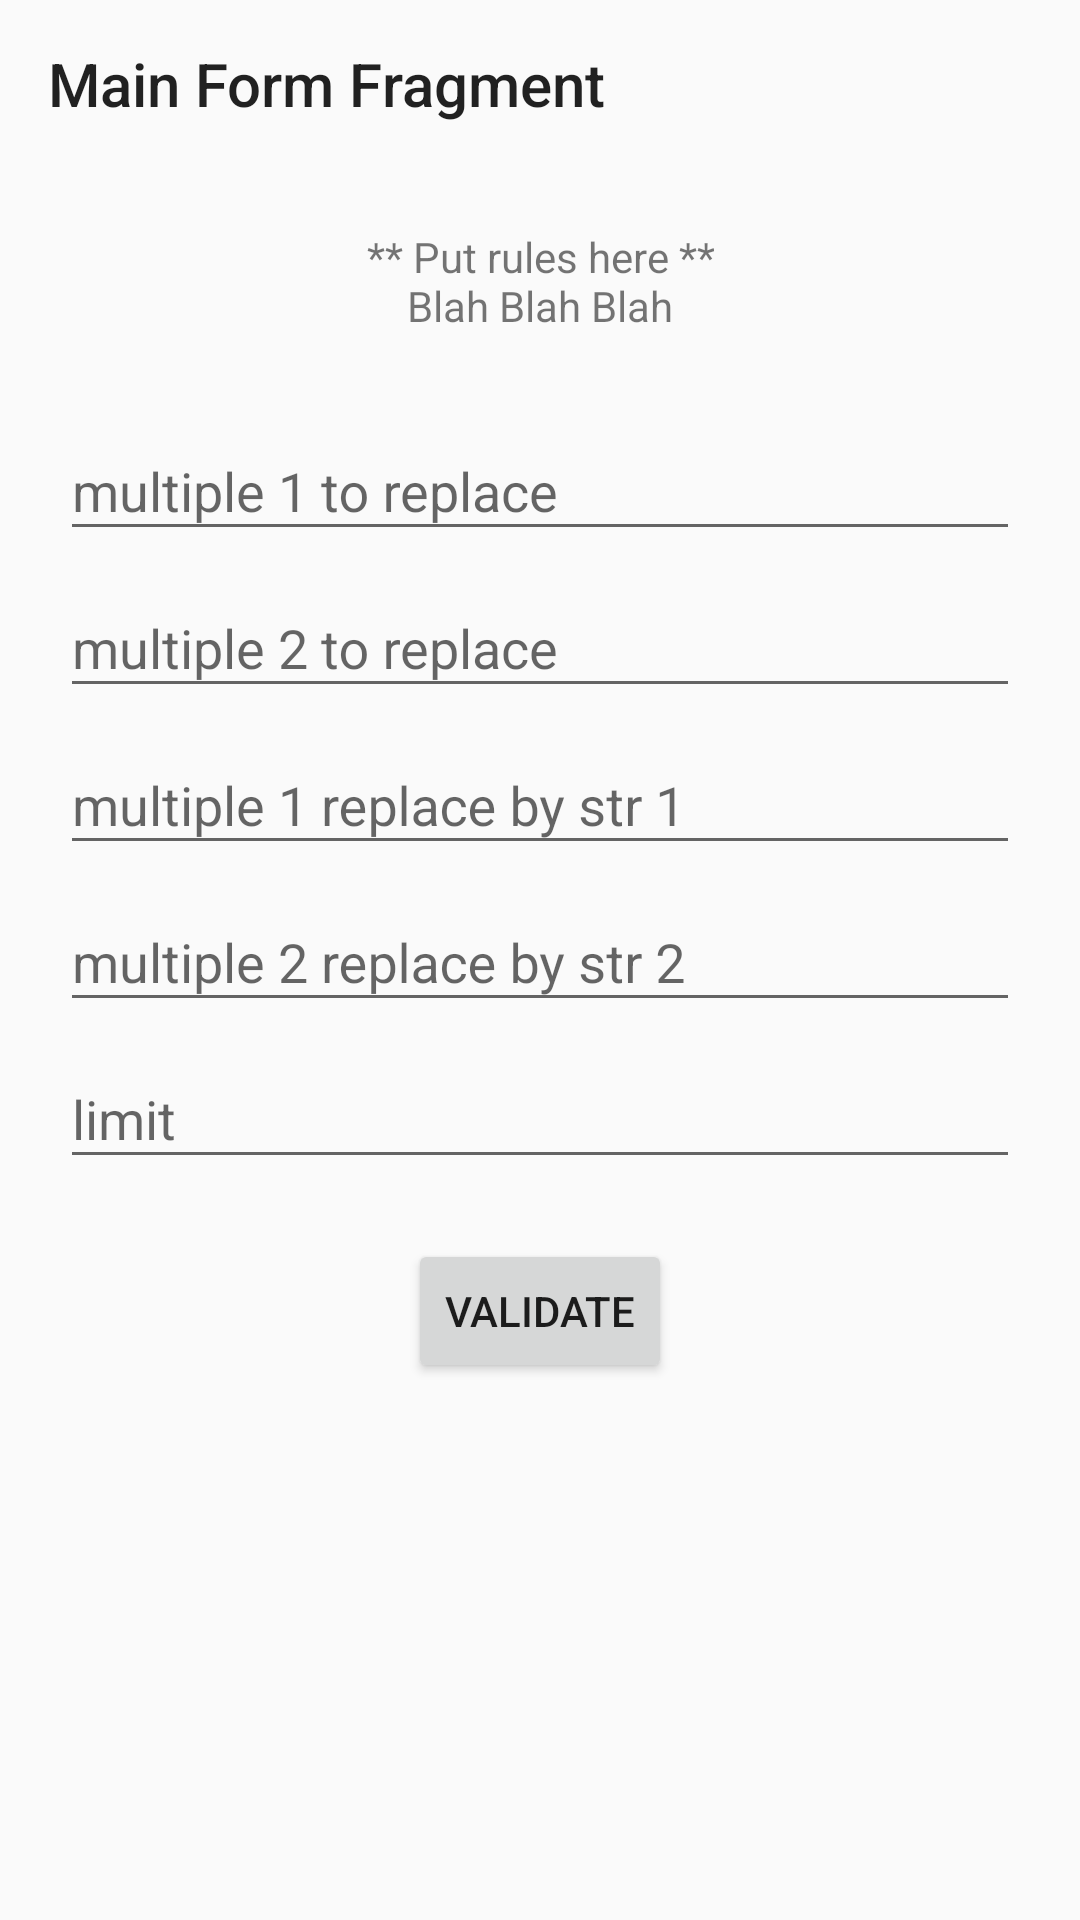

Write the Android layout XML for this screen, with the resource values it uses.
<!-- AndroidManifest.xml: application theme Theme.FizzBuzz -->
<!-- res/layout/form_fragment.xml -->
<?xml version="1.0" encoding="utf-8"?>
<androidx.constraintlayout.widget.ConstraintLayout xmlns:android="http://schemas.android.com/apk/res/android"
    xmlns:app="http://schemas.android.com/apk/res-auto"
    xmlns:tools="http://schemas.android.com/tools"
    android:id="@+id/main"
    android:layout_width="match_parent"
    android:layout_height="match_parent"
    tools:context=".presentation.ui.form.FormFragment">

    <androidx.appcompat.widget.Toolbar
        android:id="@+id/toolbar"
        android:layout_width="match_parent"
        android:layout_height="?attr/actionBarSize"
        app:layout_constraintEnd_toEndOf="parent"
        app:layout_constraintStart_toStartOf="parent"
        app:layout_constraintTop_toTopOf="parent"
        app:logo="@mipmap/ic_launcher"
        app:title="Main Form Fragment" />

    <TextView
        android:id="@+id/description"
        android:layout_width="wrap_content"
        android:layout_height="wrap_content"
        android:layout_margin="@dimen/spacing_default"
        android:text="@string/input_form_description"
        android:gravity="center"
        app:layout_constraintEnd_toEndOf="parent"
        app:layout_constraintStart_toStartOf="parent"
        app:layout_constraintTop_toBottomOf="@id/toolbar" />

    <androidx.appcompat.widget.LinearLayoutCompat
        android:layout_width="match_parent"
        android:layout_height="wrap_content"
        android:layout_margin="@dimen/spacing_default"
        android:orientation="vertical"
        app:layout_constraintEnd_toEndOf="parent"
        app:layout_constraintStart_toStartOf="parent"
        app:layout_constraintTop_toBottomOf="@id/description">

        <com.google.android.material.textfield.TextInputLayout
            android:id="@+id/inputlayout1"
            android:layout_width="match_parent"
            android:layout_height="wrap_content"
            android:hint="@string/hint_number_one">

            <com.google.android.material.textfield.TextInputEditText
                android:id="@+id/edittext1"
                android:layout_width="match_parent"
                android:layout_height="wrap_content"
                android:inputType="number"
                android:maxLength="7" />

        </com.google.android.material.textfield.TextInputLayout>

        <com.google.android.material.textfield.TextInputLayout
            android:id="@+id/inputlayout2"
            android:layout_width="match_parent"
            android:layout_height="wrap_content"
            android:hint="@string/hint_number_two">

            <com.google.android.material.textfield.TextInputEditText
                android:id="@+id/edittext2"
                android:layout_width="match_parent"
                android:layout_height="wrap_content"
                android:inputType="number"
                android:maxLength="7" />

        </com.google.android.material.textfield.TextInputLayout>

        <com.google.android.material.textfield.TextInputLayout
            android:id="@+id/inputlayout3"
            android:layout_width="match_parent"
            android:layout_height="wrap_content"
            android:hint="@string/hint_string_one">

            <com.google.android.material.textfield.TextInputEditText
                android:id="@+id/edittext3"
                android:layout_width="match_parent"
                android:layout_height="wrap_content"
                android:inputType="text"
                android:maxLength="50" />

        </com.google.android.material.textfield.TextInputLayout>

        <com.google.android.material.textfield.TextInputLayout
            android:id="@+id/inputlayout4"
            android:layout_width="match_parent"
            android:layout_height="wrap_content"
            android:hint="@string/hint_string_two">

            <com.google.android.material.textfield.TextInputEditText
                android:id="@+id/edittext4"
                android:layout_width="match_parent"
                android:layout_height="wrap_content"
                android:inputType="text"
                android:maxLength="50" />

        </com.google.android.material.textfield.TextInputLayout>

        <com.google.android.material.textfield.TextInputLayout
            android:id="@+id/inputlayout5"
            android:layout_width="match_parent"
            android:layout_height="wrap_content"
            android:hint="@string/hint_limit">

            <com.google.android.material.textfield.TextInputEditText
                android:id="@+id/edittext5"
                android:layout_width="match_parent"
                android:layout_height="wrap_content"
                android:inputType="number"
                android:maxLength="7" />

        </com.google.android.material.textfield.TextInputLayout>

        <Button
            android:id="@+id/validate"
            android:layout_width="wrap_content"
            android:layout_height="wrap_content"
            android:layout_gravity="center_horizontal"
            android:layout_margin="@dimen/spacing_default"
            android:text="@string/validate" />

    </androidx.appcompat.widget.LinearLayoutCompat>

</androidx.constraintlayout.widget.ConstraintLayout>
<!-- resources referenced by this layout -->
<resources>
  <dimen name="spacing_default">20dp</dimen>
  <string name="hint_limit">limit</string>
  <string name="hint_number_one">multiple 1 to replace</string>
  <string name="hint_number_two">multiple 2 to replace</string>
  <string name="hint_string_one">multiple 1 replace by str 1</string>
  <string name="hint_string_two">multiple 2 replace by str 2</string>
  <string name="input_form_description">** Put rules here **\nBlah Blah Blah</string>
  <string name="validate">Validate</string>
  <style name="Theme.FizzBuzz" parent="Theme.MaterialComponents.DayNight.NoActionBar.Bridge">
          
          <item name="colorPrimary">@color/purple_500</item>
          <item name="colorPrimaryVariant">@color/purple_700</item>
          <item name="colorOnPrimary">@color/white</item>
          
          <item name="colorSecondary">@color/teal_200</item>
          <item name="colorSecondaryVariant">@color/teal_700</item>
          <item name="colorOnSecondary">@color/black</item>
          
          <item name="android:statusBarColor" tools:targetApi="l">?attr/colorPrimaryVariant</item>
          
      </style>
  <!-- not gathered from this repository: default colours our renderer supplied (Android Studio template values) -->
  <color name="purple_500">#FF6200EE</color>
  <color name="purple_700">#FF3700B3</color>
  <color name="teal_200">#FF03DAC5</color>
  <color name="teal_700">#FF018786</color>
  <color name="black">#FF000000</color>
  <color name="white">#FFFFFFFF</color>
</resources>
